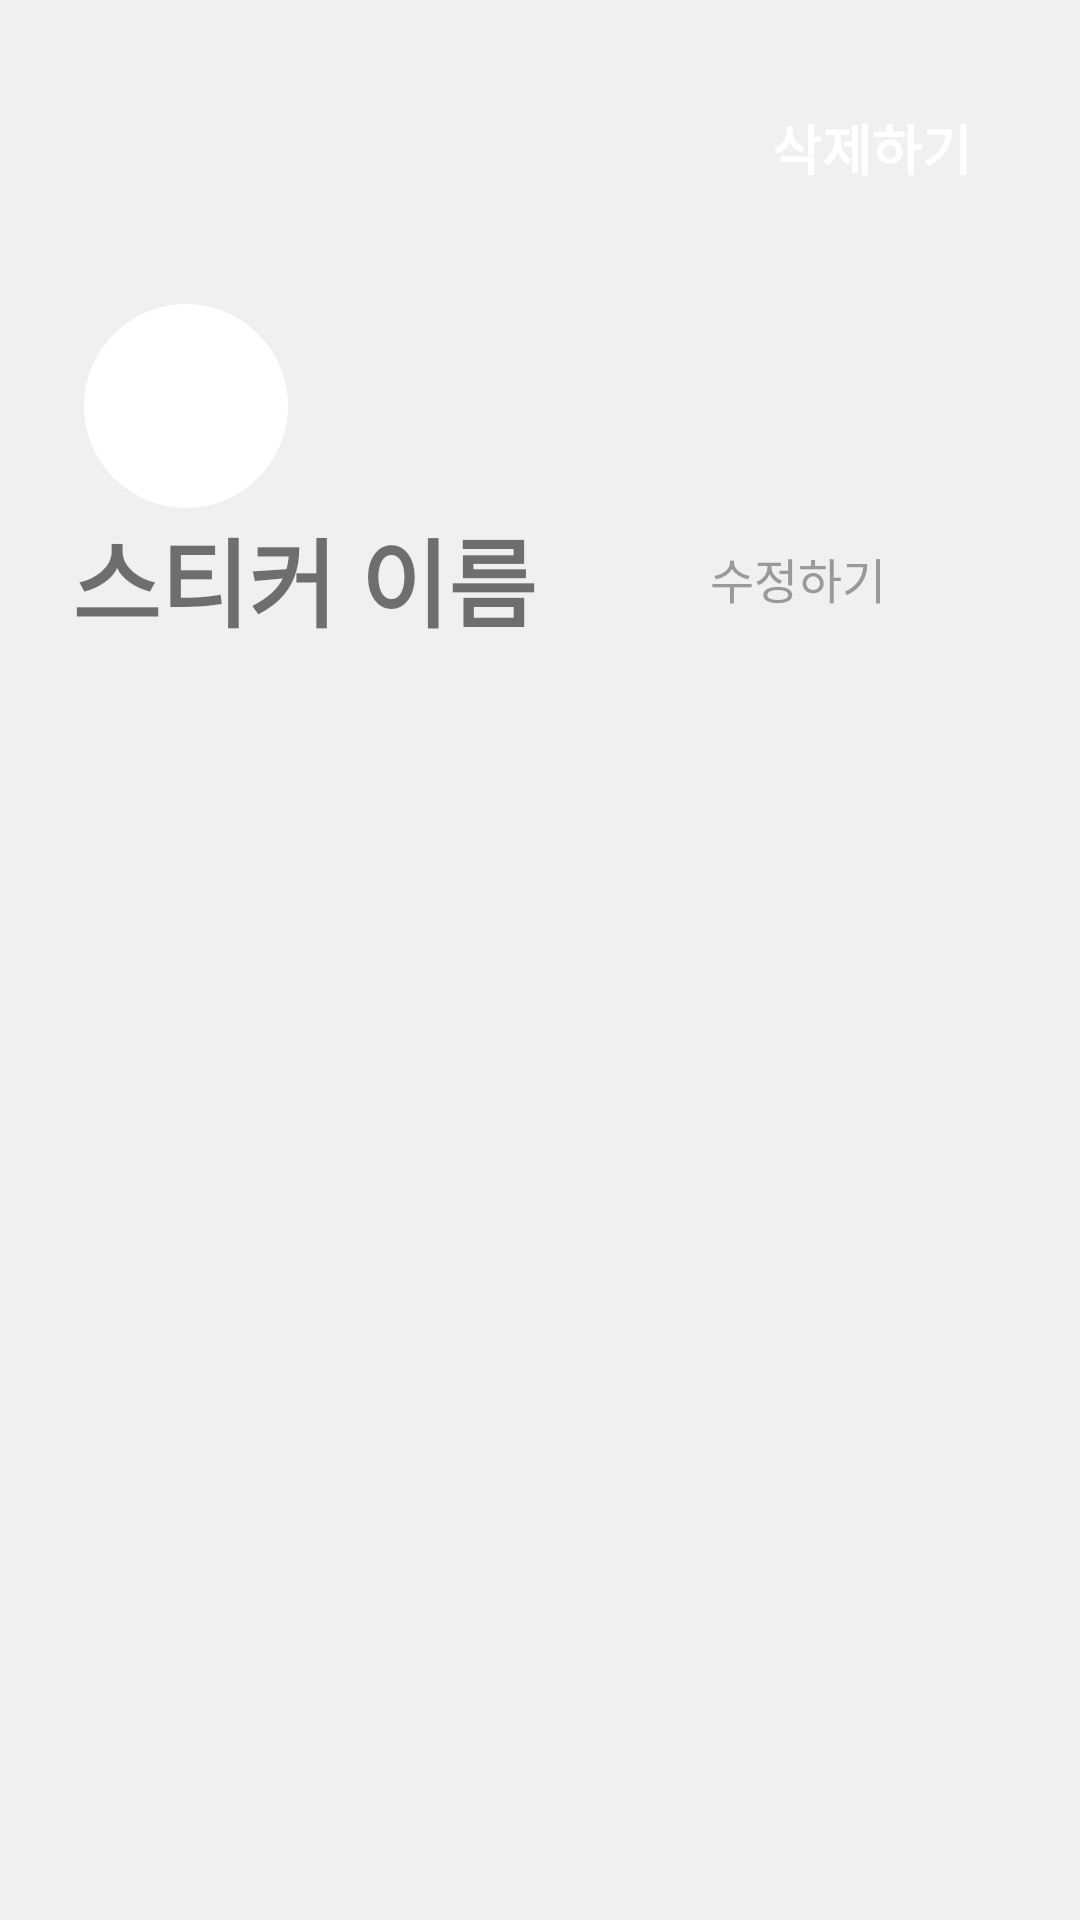

Produce the Android XML layout that renders to this screen, including the resource entries it uses.
<!-- AndroidManifest.xml: application theme Theme.Nugo -->
<!-- res/layout/fragment_sticker_detail.xml -->
<?xml version="1.0" encoding="utf-8"?>
<androidx.constraintlayout.widget.ConstraintLayout xmlns:android="http://schemas.android.com/apk/res/android"
    xmlns:app="http://schemas.android.com/apk/res-auto"
    xmlns:tools="http://schemas.android.com/tools"
    android:layout_width="match_parent"
    android:layout_height="match_parent"
    android:background="#F0F0F0"
    android:clickable="true"
    tools:context=".sticker.StickerDetailFragment">

    <androidx.constraintlayout.widget.ConstraintLayout
        android:id="@+id/cl_top_bar"
        android:layout_width="match_parent"
        android:layout_height="@dimen/top_bar">

        <ImageView
            android:id="@+id/iv_btn_back"
            android:layout_width="58dp"
            android:layout_height="58dp"
            android:layout_marginTop="20dp"
            android:padding="14dp"
            android:src="@drawable/ic_arrow_back"
            app:layout_constraintStart_toStartOf="parent"
            app:layout_constraintTop_toTopOf="parent"
            app:tint="@color/gray_a" />


        <ImageView
            android:id="@+id/iv_sticker_icon"
            android:layout_width="68dp"
            android:layout_height="68dp"
            android:layout_marginStart="28dp"
            android:background="@drawable/shape_circle_background"
            android:backgroundTint="@color/white"
            android:gravity="center"
            android:padding="12dp"
            android:src="@drawable/imoge01_thumbsup"
            app:layout_constraintBottom_toTopOf="@+id/tv_title"
            app:layout_constraintStart_toStartOf="parent" />

        <TextView
            android:id="@+id/tv_title"
            android:layout_width="wrap_content"
            android:layout_height="wrap_content"
            android:layout_marginBottom="@dimen/horizontal_margin_big"
            android:paddingStart="@dimen/horizontal_margin_big"
            android:text="스티커 이름"
            android:textSize="@dimen/title"
            android:textStyle="bold"
            app:layout_constraintBottom_toBottomOf="parent"
            app:layout_constraintEnd_toStartOf="@+id/tv_btn_edit"
            app:layout_constraintHorizontal_bias="0"
            app:layout_constraintStart_toStartOf="parent" />

        <androidx.constraintlayout.widget.ConstraintLayout
            android:id="@+id/tv_btn_edit"
            android:layout_width="wrap_content"
            android:layout_height="wrap_content"
            app:layout_constraintBottom_toBottomOf="@+id/tv_title"
            app:layout_constraintStart_toEndOf="@+id/tv_title"
            app:layout_constraintTop_toTopOf="@+id/tv_title">

        <ImageView
            android:id="@+id/iv_btn_edit"
            android:layout_width="58dp"
            android:layout_height="58dp"
            android:padding="18dp"
            android:src="@drawable/ic_edit"
            android:tint="@color/gray_a" />

        <TextView
            android:layout_width="wrap_content"
            android:layout_height="wrap_content"
            android:text="수정하기"
            android:textColor="@color/gray_a"
            android:textSize="@dimen/count"
            app:layout_constraintBottom_toBottomOf="@+id/iv_btn_edit"
            app:layout_constraintStart_toEndOf="@id/iv_btn_edit"
            app:layout_constraintTop_toTopOf="@+id/iv_btn_edit" />

        </androidx.constraintlayout.widget.ConstraintLayout>

        <TextView
            android:id="@+id/tv_btn_delete"
            android:layout_width="wrap_content"
            android:layout_height="wrap_content"
            android:layout_marginEnd="@dimen/horizontal_margin"
            android:background="@drawable/shape_rectangle_radius_12"
            android:backgroundTint="@color/red"
            android:paddingHorizontal="@dimen/horizontal_margin"
            android:paddingVertical="8dp"
            android:text="삭제하기"
            android:textColor="@color/white"
            android:textSize="18sp"
            android:textStyle="bold"
            app:layout_constraintBottom_toBottomOf="@+id/iv_btn_back"
            app:layout_constraintEnd_toEndOf="parent"
            app:layout_constraintTop_toTopOf="@+id/iv_btn_back" />
    </androidx.constraintlayout.widget.ConstraintLayout>

    <androidx.constraintlayout.widget.ConstraintLayout
        android:layout_width="match_parent"
        android:layout_height="0dp"
        app:layout_constraintBottom_toBottomOf="parent"
        app:layout_constraintTop_toBottomOf="@+id/cl_top_bar">

        <androidx.constraintlayout.widget.ConstraintLayout
            android:id="@+id/cl_sticker_list_radius"
            android:layout_width="match_parent"
            android:layout_height="wrap_content"
            android:layout_marginHorizontal="@dimen/horizontal_margin"
            android:layout_marginVertical="@dimen/vertical_margin"
            android:background="@drawable/shape_rectangle_radius_12"
            android:backgroundTint="@color/white"
            android:clipToOutline="true"
            app:layout_constraintBottom_toBottomOf="parent"
            app:layout_constraintTop_toTopOf="parent"
            app:layout_constraintVertical_bias="0">

            <androidx.recyclerview.widget.RecyclerView
                android:id="@+id/rv_sticker_list"
                android:layout_width="match_parent"
                android:layout_height="0dp"
                tools:itemCount="1"
                tools:listitem="@layout/item_contact_with_sticker" />

        </androidx.constraintlayout.widget.ConstraintLayout>
    </androidx.constraintlayout.widget.ConstraintLayout>

</androidx.constraintlayout.widget.ConstraintLayout>
<!-- res/layout/item_contact_with_sticker.xml (included above) -->
<?xml version="1.0" encoding="utf-8"?>
<androidx.constraintlayout.widget.ConstraintLayout xmlns:android="http://schemas.android.com/apk/res/android"
    xmlns:app="http://schemas.android.com/apk/res-auto"
    xmlns:tools="http://schemas.android.com/tools"
    android:layout_width="match_parent"
    android:layout_height="wrap_content">

    <androidx.constraintlayout.widget.ConstraintLayout
        android:id="@+id/cl_contact_background"
        android:layout_width="match_parent"
        android:layout_height="wrap_content"
        android:background="@color/white"
        android:padding="12dp"
        app:layout_constraintBottom_toBottomOf="parent"
        app:layout_constraintEnd_toEndOf="parent"
        app:layout_constraintStart_toStartOf="parent"
        app:layout_constraintTop_toTopOf="parent">

        <ImageView
            android:id="@+id/iv_profile"
            android:layout_width="60dp"
            android:layout_height="60dp"
            android:background="@drawable/shape_circle_background"
            android:backgroundTint="@color/gray_b"
            android:clipToOutline="true"
            android:scaleType="centerCrop"
            app:layout_constraintBottom_toBottomOf="parent"
            app:layout_constraintStart_toStartOf="parent"
            app:layout_constraintTop_toTopOf="parent" />

        <TextView
            android:id="@+id/tv_name"
            android:layout_width="wrap_content"
            android:layout_height="wrap_content"
            android:layout_marginStart="18dp"
            android:text="친구 이름"
            android:textSize="@dimen/object_text"
            app:layout_constraintBottom_toBottomOf="parent"
            app:layout_constraintStart_toEndOf="@+id/iv_profile"
            app:layout_constraintTop_toTopOf="parent" />


        <androidx.constraintlayout.widget.ConstraintLayout
            android:id="@+id/cl_sticker_background"
            android:layout_width="wrap_content"
            android:layout_height="wrap_content"
            android:layout_marginEnd="20dp"
            android:background="@drawable/shape_rectangle_radius_999"
            android:backgroundTint="@color/background_basic"
            android:padding="8dp"
            app:layout_constraintBottom_toBottomOf="parent"
            app:layout_constraintEnd_toStartOf="@+id/iv_ic_close"
            app:layout_constraintTop_toTopOf="parent">

            <ImageView
                android:id="@+id/iv_sticker_icon"
                android:layout_width="20dp"
                android:layout_height="20dp"
                android:layout_marginStart="6dp"
                android:layout_marginEnd="10dp"
                android:src="@drawable/imoge02_slightlysmilingface"
                app:layout_constraintBottom_toBottomOf="parent"
                app:layout_constraintEnd_toStartOf="@+id/tv_sticker_num"
                app:layout_constraintStart_toStartOf="parent"
                app:layout_constraintTop_toTopOf="parent" />

            <TextView
                android:id="@+id/tv_sticker_num"
                android:layout_width="wrap_content"
                android:layout_height="wrap_content"
                android:layout_marginEnd="6dp"
                android:textSize="@dimen/count"
                android:textStyle="bold"
                android:text="99"
                android:tint="@color/gray_a"
                app:layout_constraintBottom_toBottomOf="parent"
                app:layout_constraintEnd_toEndOf="parent"
                app:layout_constraintStart_toEndOf="@+id/iv_sticker_icon"
                app:layout_constraintTop_toTopOf="parent" />

        </androidx.constraintlayout.widget.ConstraintLayout>

        <ImageView
            android:id="@+id/iv_ic_close"
            android:layout_width="24dp"
            android:layout_height="24dp"
            android:layout_marginEnd="12dp"
            android:src="@drawable/ic_close"
            android:tint="@color/gray_a"
            app:layout_constraintBottom_toBottomOf="parent"
            app:layout_constraintEnd_toEndOf="parent"
            app:layout_constraintTop_toTopOf="parent" />



    </androidx.constraintlayout.widget.ConstraintLayout>

    <ImageView
        android:layout_width="match_parent"
        android:layout_height="0.5dp"
        android:src="@color/background_basic"
        app:layout_constraintTop_toBottomOf="@+id/cl_contact_background"/>

</androidx.constraintlayout.widget.ConstraintLayout>
<!-- resources referenced by this layout -->
<resources>
  <color name="background_basic">#FFEFEFEF</color>
  <color name="gray_a">#FF999999</color>
  <color name="gray_b">#FFDDDDDD</color>
  <color name="red">#FF6565</color>
  <color name="white">#FFFFFFFF</color>
  <dimen name="count">16dp</dimen>
  <dimen name="horizontal_margin">18dp</dimen>
  <dimen name="horizontal_margin_big">24dp</dimen>
  <dimen name="object_text">18dp</dimen>
  <dimen name="title">32sp</dimen>
  <dimen name="top_bar">240dp</dimen>
  <dimen name="vertical_margin">8dp</dimen>
  <!-- drawable ic_close (drawable) -->
  <vector xmlns:android="http://schemas.android.com/apk/res/android"
      android:width="24dp"
      android:height="24dp"
      android:viewportWidth="960"
      android:viewportHeight="960">
    <path
        android:pathData="m258.42,741.31 l-38.92,-39.73L440.27,480 219.5,258.42l38.92,-39.73L480,440.27l221.58,-221.58 38.92,39.73L519.73,480 740.5,701.58l-38.92,39.73L480,519.73 258.42,741.31Z"
        android:fillColor="#5f6368"/>
  </vector>
  <!-- drawable shape_circle_background (drawable) -->
  <?xml version="1.0" encoding="utf-8"?>
  <shape xmlns:android="http://schemas.android.com/apk/res/android"
      android:shape="oval">
  
      <solid android:color="#FF0000" />
  
  
  
  </shape>
  <!-- drawable shape_rectangle_radius_999 (drawable) -->
  <?xml version="1.0" encoding="utf-8"?>
  <shape android:shape="rectangle" xmlns:android="http://schemas.android.com/apk/res/android">
      <corners android:radius="999dp"/>
  </shape>
  <style name="Theme.Nugo" parent="Base.Theme.Nugo" />
  <style name="Base.Theme.Nugo" parent="Theme.AppCompat.DayNight.NoActionBar">
          
          
      </style>
</resources>
